2-way image classification set "cleaned_data" from GitHub (Bloggera/Parthenium_Weed_Detection); label vocabulary: negative - no parthenium, parthenium weed.

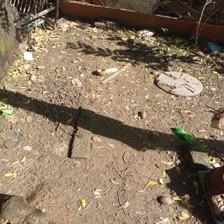
Label: negative - no parthenium

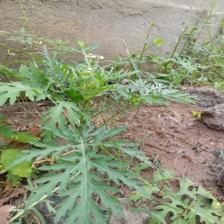
Label: parthenium weed

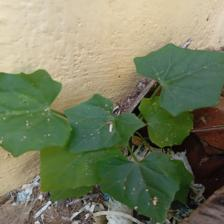
Label: negative - no parthenium

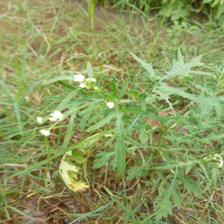
Label: parthenium weed

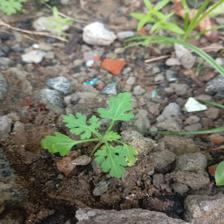
Label: parthenium weed

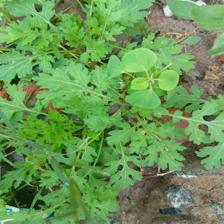
Label: parthenium weed
